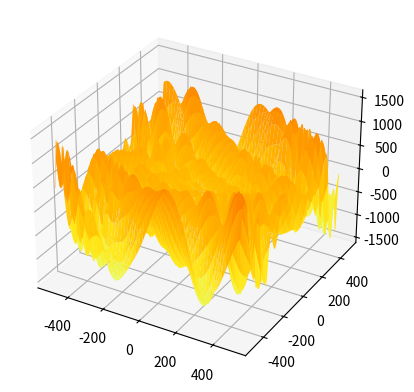

Python code for this plot:
#모델 기반 최적화 (Nonconvex, constrained) using 'Sequential least squares programming Algirhtm'
#objective function에 parameter 값 넣기

import numpy as np
from scipy.optimize import minimize
from scipy.optimize import BFGS
from scipy.optimize import SR1
from scipy.optimize import LinearConstraint
from scipy.optimize import NonlinearConstraint
from scipy.optimize import Bounds
import matplotlib.pyplot as plt
from mpl_toolkits.mplot3d import Axes3D

#Nonconvex objective function model
def obj2(x,p):
    return -(p*x[1] + 20) * np.sin(np.sqrt(abs(x[0]/2 + (x[1]  + 20))))-x[0] * np.sin(np.sqrt(abs(x[0] - (x[1]  + 20))))

#Convex nonlinear constraint (c(x)>=0)
def Nonlinear_con1(x):
    return [x[0] +x[1] - 100, x[1]**2 - 20]

ineq_cons = {'type': 'ineq',
           'fun': Nonlinear_con1}

#초기값 (Local optimizing algorithm이므로)
initial = np.array([100, 100], dtype='float64')

#parameter 값
p=2
result_1 = minimize(obj2, initial, method='SLSQP', bounds=None, constraints=ineq_cons, args=(p))

print("Optimal input: \n", result_1.x), print("-----------------------------------------------------------------------")
print("Optimal output: \n", result_1.fun), print("-----------------------------------------------------------------------")

#그래프 그리기
x1 = np.arange(-500, 500)
x2 = np.arange(-500, 500)
x1_grid, x2_grid = np.meshgrid(x1,x2)
fig = plt.figure()
ax = fig.add_subplot(111, projection='3d')
ax.plot_surface(x1_grid, x2_grid, obj2([x1_grid, x2_grid],p), cmap='Wistia')
ax.scatter(result_1.x[0], result_1.x[1],result_1.fun, marker='o', c='r')
plt.show()